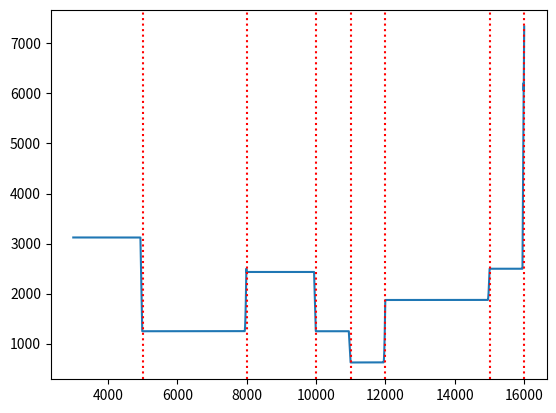

The matplotlib source for this figure:
#!usr/bin/env
"""
Created on Sat Oct  5 15:19:17 2019

[redacted]
"""

from matplotlib import pyplot as plt
import numpy as np
from itertools import combinations


junctions = [0,
             10000,
             20000,
             30000,
             50000,
             80000,
             100000,
             110000,
             120000,
             150000,
             160000,
             180000,
             200000]

sections = []

for i in range(len(junctions) - 1):
    length = junctions[i + 1] - junctions[i]
    sections.append(length)


# Distance between junctions:
D1 = [0, 10000, 20000, 30000,
     50000, 80000, 100000, 110000,
     120000, 150000, 160000, 180000, 200000]

# Elevation at each junction:
y1 = [2000, 2000, 0, 0,
      500, 800, 1200, 1300,
      1350, 1800, 2000, 3250, 4000]

# Initial x-value at start:
x1 = [0]

# Derive x-values at junctions based on D and y:
for i in range(len(D1)-1):
    x_i = ((D1[i+1]-D1[i])**2 - (y1[i+1]-y1[i])**2)**(1/2) + x1[i]
    x1.append(x_i)

dx = 10  # size of sample along x-axis [ft]
n = (200000/dx)+1

# create n equally spaced partitions on x:
x = np.linspace(min(x1), max(x1), int(n))

# use more precise values to interpolate y and D at x:
y = np.interp(x,x1,y1)
D = np.interp(x,x1,D1)

locations = list(zip(x,y,D))  # y values are not unique but x and D are


# Define all pumps and their values--
# Can be changed for modular optimization
pumpA = {'Name': 'A', 'Weight': 4500, 'Length': 7,
         'Width': 9, 'Cost': 3000000,
         'NPSHA': 400, 'hp': 7000}

pumpB = {'Name': 'B', 'Weight': 7000, 'Length': 10,
         'Width': 12, 'Cost': 4250000,
         'NPSHA': 200, 'hp': 8000}

pumpC = {'Name': 'C', 'Weight': 8500, 'Length': 12,
         'Width': 14, 'Cost': 2400000,
         'NPSHA': 50, 'hp': 4000}

pumpD = {'Name': 'D', 'Weight': 7500, 'Length': 10,
         'Width': 10, 'Cost': 2250000,
         'NPSHA': 100, 'hp': 6500}

pumpE = {'Name': 'E', 'Weight': 10000, 'Length': 15,
         'Width': 15, 'Cost': 3600000,
         'NPSHA': 100, 'hp': 7500}

pumpF = {'Name': 'F', 'Weight': 4000, 'Length': 6,
         'Width': 8, 'Cost': 2000000,
         'NPSHA': 50, 'hp': 3500}

# Build list of pumps to use iteratively:
pumps = [pumpA, pumpB, pumpC, pumpD, pumpE, pumpF]

# initialize dictionaries for different soil type characteristics:
slope = {'Silty Sand': 1,
         'Stable Rock': 10,
         'Medium Dense Sand': .66667,
         'Firm Clay': 1.3333} # max slope of soil type [v/h]

b_press = {'Silty Sand': 2000,
           'Stable Rock': 6000,
           'Medium Dense Sand': 2500,
           'Firm Clay': 1500} # b_press == max soil bearing pressure [psi]

exc_cost = {'Silty Sand': 1,
            'Stable Rock': 3,
            'Medium Dense Sand': 1,
            'Firm Clay': 1} # Excavation cost [$]

fnd_depth = {'Silty Sand': 4,
             'Stable Rock': 2,
             'Medium Dense Sand': 3,
             'Firm Clay': 3} # Foundation Depth [ft]

weight = {'Silty Sand': 99,
          'Stable Rock': 167,
          'Medium Dense Sand': 116,
          'Firm Clay': 106} # unit weight of soil [lb/ft3]

earth = []

# Assigns soil type to each discrete "chunk" along x, based on distance along pipeline:
for i in locations:
    if i[2] < 20001 or (120001 < i[2] < 150001):
        earth.append((i,'Silty Sand'))
    elif i[2] < 80001 or i[2] > 180001:
        earth.append((i,'Stable Rock'))
    elif i[2] < 120001:
        earth.append((i,'Medium Dense Sand'))
    else:
        earth.append((i,'Firm Clay'))

# initializes list of excavations based on starting location
exc = []

for i,j in enumerate(x[3000:-1050]): # for each starting location between 30000 and 189500:
    a = i + int(30000/dx)            # a = starting location index
    b = a + int(500/dx)              # b = ending location index (500 [ft] away)
    y0 = y[a]                        # the constant used as the base axis for integration
    A = 0                            # Accumulator for the area to be made flat
    B = 0                            # Accumulator for the area to be sloped based on soil type
    counter = 0
    if slope[earth[a][1]] == slope[earth[b][1]]: # if the slope stays the same, it's a 
        A = (y[b]-y[a])*500/2                    # simple triangle
        while y0 < y[b+counter]:
            B += (y[a+counter] - y0)*dx
            y0 += (slope[earth[a + counter][1]])*dx
            counter += 1
        exc.append((A+B,a))

    else:
        for section in range(a,b):
            temp = ((1/2)*(y[section]+y[section+1])-y[a])*dx
            A += temp
        while y0 < y[a+counter]:
            B += (y[a+counter] - y0)*dx
            y0 += (slope[earth[a + counter][1]])*dx
            counter += 1
        exc.append((A+B,a))

x_locs      = []
exc_amounts = []

for i in exc:
    x_locs.append(i[1])
    exc_amounts.append(i[0])

# we consider each junction as a potential pump location:
# the first 4 indices can be thrown out; they are within 30000 [ft] of start
# the last 2 indices can be thrown out; pressure drop is too much by then (negative NPSHA)
juncs = [50000, 80000, 100000, 110000, 120000, 150000, 160000]

x_locs      = x_locs[:-2951]
exc_amounts = exc_amounts[:-2951]

plt.plot(x_locs,exc_amounts) 
for i in juncs:
    plt.axvline(x=(i/dx), color='r',linestyle=':')

# In order to overlap a junction, the cut must start within 500 feet of it.
# Ideally, for any given junction, we will select the starting location that
# yields the lowest requirement for excavation volume:

junc_ind       = [] # this will make junction indices easier to reference
cut_start_locs = []

for jx in juncs:
    junc_ind.append(int(jx/dx))

for i,jx in enumerate(junc_ind):
    temp = exc_amounts[jx-3050:jx-2999]
    a = min(temp)
    cut_start_locs.append((i+4,a))

# The variable cut_start_locs now contains a list of tuples, each tuple
# consisting of (junction #, volume to be excavated [ft3]). Now we can check
# each cut location to determine how much of each cut is rock, so we can
# apply a cost multiplier to these sections
